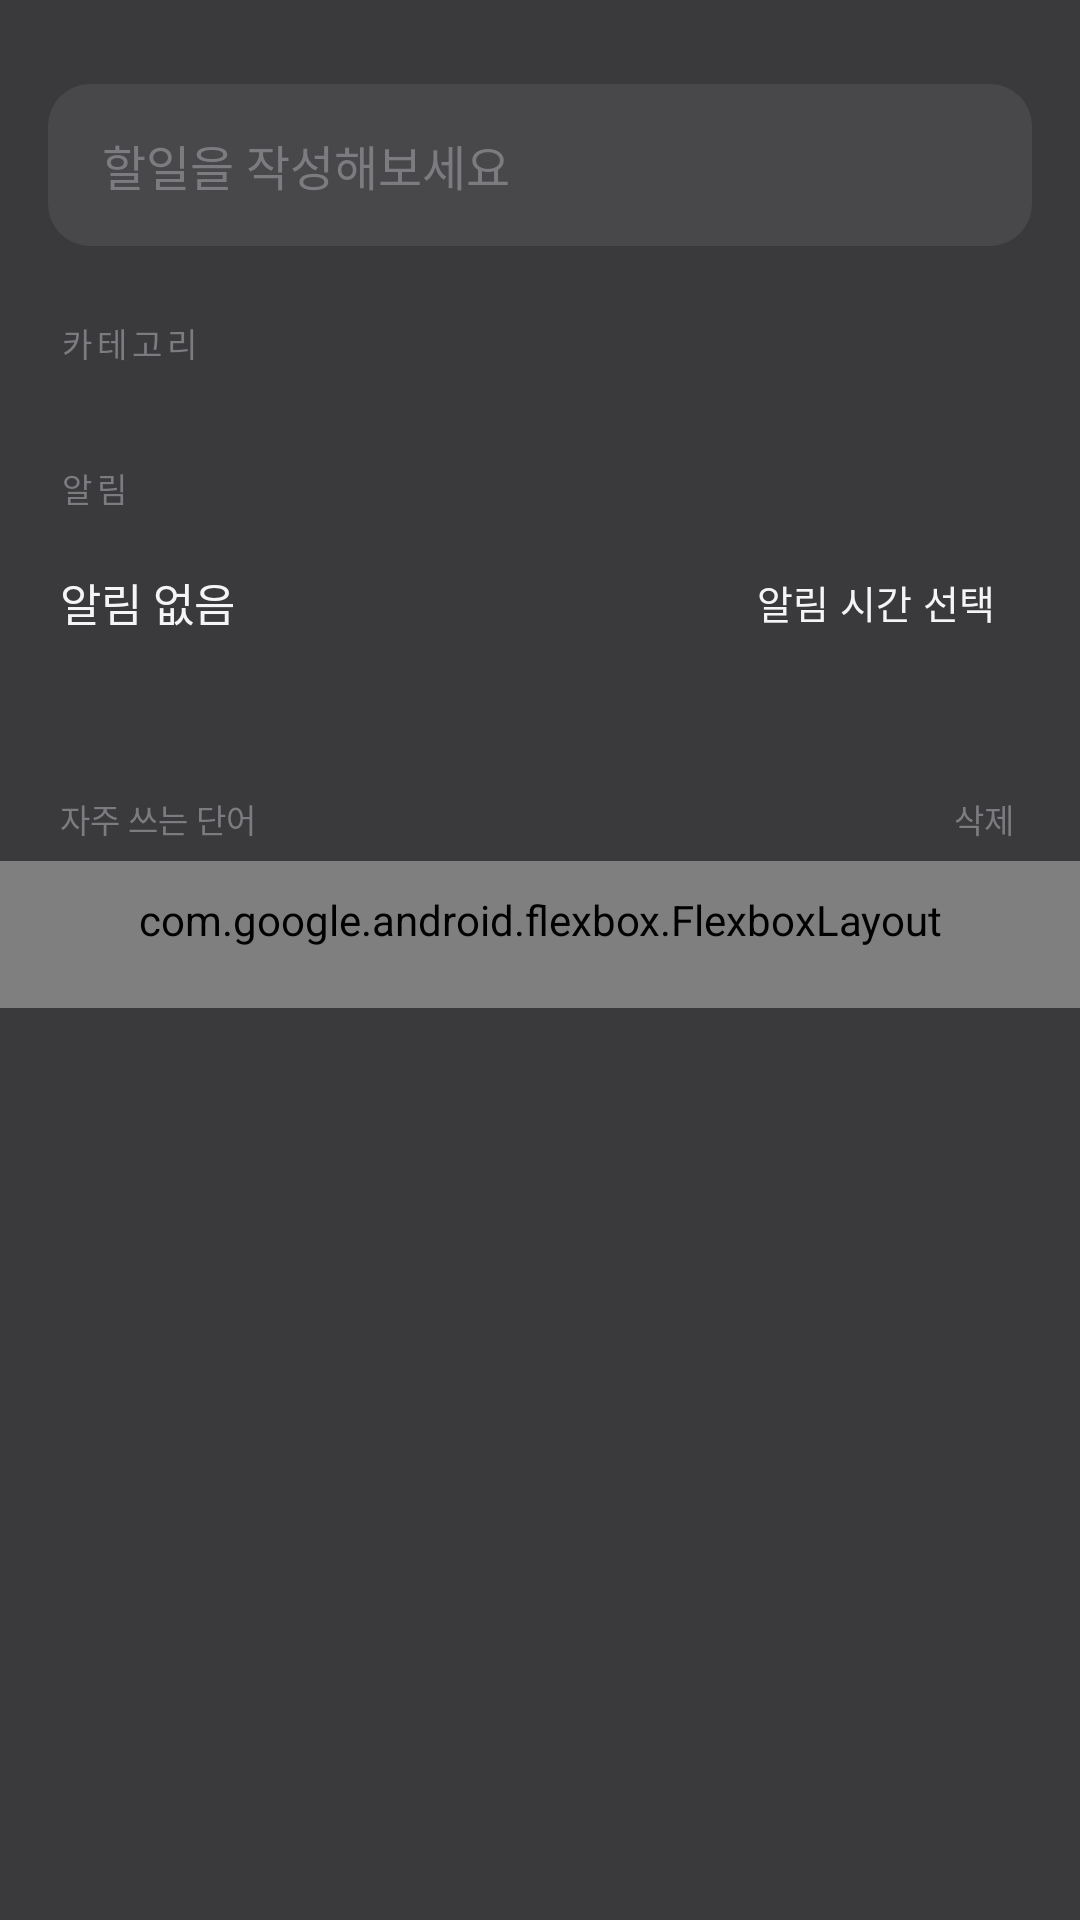

Reconstruct the res/layout file that produces this screen, plus the resources it refers to.
<!-- AndroidManifest.xml: application theme Theme.JitjiTodo -->
<!-- res/layout/activity_add_task.xml -->
<?xml version="1.0" encoding="utf-8"?>
<LinearLayout xmlns:android="http://schemas.android.com/apk/res/android"
    xmlns:app="http://schemas.android.com/apk/res-auto"
    xmlns:tools="http://schemas.android.com/tools"
    android:layout_width="match_parent"
    android:layout_height="match_parent"
    android:background="@color/bg"
    android:orientation="vertical"
    android:fitsSystemWindows="true">

    <LinearLayout
        android:id="@+id/inputCard"
        android:layout_width="match_parent"
        android:layout_height="54dp"
        android:orientation="horizontal"
        android:layout_marginHorizontal="16dp"
        android:layout_marginTop="28dp"
        android:background="@drawable/bg_input">

        <EditText
            android:id="@+id/editInput"
            android:layout_width="0dp"
            android:layout_height="match_parent"
            android:layout_weight="1"
            android:background="@null"
            android:paddingStart="18dp"
            android:paddingEnd="8dp"
            android:hint="@string/input_hint"
            android:textColor="@color/text_primary"
            android:textColorHint="@color/text_tertiary"
            android:textSize="16sp"
            android:inputType="textCapSentences"
            android:imeOptions="actionDone"
            android:maxLines="1"
            android:singleLine="true"
            android:importantForAutofill="no"
            tools:ignore="LabelFor" />

        <FrameLayout
            android:id="@+id/buttonAdd"
            android:layout_width="48dp"
            android:layout_height="match_parent"
            android:clickable="true"
            android:focusable="true"
            android:enabled="false"
            android:layout_marginEnd="4dp"
            android:background="?attr/selectableItemBackgroundBorderless">

            <ImageView
                android:id="@+id/iconAdd"
                android:layout_width="22dp"
                android:layout_height="22dp"
                android:layout_gravity="center"
                android:src="@drawable/ic_check"
                android:alpha="0.35"
                android:contentDescription="@string/add_task" />
        </FrameLayout>
    </LinearLayout>

    <TextView
        android:layout_width="wrap_content"
        android:layout_height="wrap_content"
        android:layout_marginStart="20dp"
        android:layout_marginTop="24dp"
        android:text="카테고리"
        android:textColor="@color/text_tertiary"
        android:textSize="11sp"
        android:letterSpacing="0.15"
        android:textAllCaps="true" />

    <HorizontalScrollView
        android:layout_width="match_parent"
        android:layout_height="wrap_content"
        android:scrollbars="none"
        android:overScrollMode="never">

        <LinearLayout
            android:id="@+id/categoryBar"
            android:layout_width="wrap_content"
            android:layout_height="wrap_content"
            android:orientation="horizontal"
            android:paddingHorizontal="16dp"
            android:paddingTop="8dp"
            android:paddingBottom="4dp" />
    </HorizontalScrollView>

    <TextView
        android:layout_width="wrap_content"
        android:layout_height="wrap_content"
        android:layout_marginStart="20dp"
        android:layout_marginTop="20dp"
        android:text="@string/section_alarm"
        android:textColor="@color/text_tertiary"
        android:textSize="11sp"
        android:letterSpacing="0.15"
        android:textAllCaps="true" />

    <LinearLayout
        android:layout_width="match_parent"
        android:layout_height="wrap_content"
        android:orientation="horizontal"
        android:gravity="center_vertical"
        android:paddingHorizontal="16dp"
        android:paddingTop="6dp">

        <TextView
            android:id="@+id/textDue"
            android:layout_width="0dp"
            android:layout_height="wrap_content"
            android:layout_weight="1"
            android:layout_marginStart="4dp"
            android:text="@string/no_reminder"
            android:textColor="@color/text_primary"
            android:textSize="15sp" />

        <com.google.android.material.button.MaterialButton
            android:id="@+id/buttonPickDue"
            style="@style/Widget.Material3.Button.TextButton"
            android:layout_width="wrap_content"
            android:layout_height="wrap_content"
            android:text="@string/pick_due"
            android:textColor="@color/text_primary"
            android:textSize="13sp" />

        <com.google.android.material.button.MaterialButton
            android:id="@+id/buttonClearDue"
            style="@style/Widget.Material3.Button.TextButton"
            android:layout_width="wrap_content"
            android:layout_height="wrap_content"
            android:text="@string/clear"
            android:textColor="@color/text_secondary"
            android:textSize="13sp"
            android:visibility="gone" />
    </LinearLayout>

    <HorizontalScrollView
        android:layout_width="match_parent"
        android:layout_height="wrap_content"
        android:scrollbars="none"
        android:overScrollMode="never">

        <LinearLayout
            android:id="@+id/quickAlarmBar"
            android:layout_width="wrap_content"
            android:layout_height="wrap_content"
            android:orientation="horizontal"
            android:paddingHorizontal="16dp"
            android:paddingTop="10dp"
            android:paddingBottom="20dp" />
    </HorizontalScrollView>

    <LinearLayout
        android:layout_width="match_parent"
        android:layout_height="wrap_content"
        android:orientation="horizontal"
        android:gravity="center_vertical"
        android:layout_marginTop="4dp"
        android:paddingStart="20dp"
        android:paddingEnd="16dp">

        <TextView
            android:layout_width="0dp"
            android:layout_height="wrap_content"
            android:layout_weight="1"
            android:text="자주 쓰는 단어"
            android:fontFamily="sans-serif"
            android:textColor="@color/text_tertiary"
            android:textSize="11sp" />

        <TextView
            android:id="@+id/buttonDeleteMode"
            android:layout_width="wrap_content"
            android:layout_height="wrap_content"
            android:text="삭제"
            android:fontFamily="sans-serif"
            android:textColor="@color/text_tertiary"
            android:textSize="11sp"
            android:padding="6dp"
            android:background="?attr/selectableItemBackgroundBorderless"
            android:clickable="true"
            android:focusable="true" />
    </LinearLayout>

    <com.google.android.flexbox.FlexboxLayout
        android:id="@+id/quickWordsBar"
        android:layout_width="match_parent"
        android:layout_height="wrap_content"
        android:paddingHorizontal="16dp"
        android:paddingTop="10dp"
        android:paddingBottom="20dp"
        app:flexWrap="wrap"
        app:flexDirection="row"
        app:alignItems="flex_start" />

    <View
        android:layout_width="match_parent"
        android:layout_height="0dp"
        android:layout_weight="1" />
</LinearLayout>
<!-- resources referenced by this layout -->
<resources>
  <color name="bg">#3A3A3C</color>
  <color name="text_primary">#F5F5F7</color>
  <color name="text_secondary">#AEAEB2</color>
  <color name="text_tertiary">#7C7C80</color>
  <!-- drawable bg_input (drawable) -->
  <?xml version="1.0" encoding="utf-8"?>
  <shape xmlns:android="http://schemas.android.com/apk/res/android"
      android:shape="rectangle">
      <solid android:color="@color/bg_elev" />
      <corners android:radius="14dp" />
  </shape>
  <string name="add_task">추가</string>
  <string name="clear">지우기</string>
  <string name="input_hint">할일을 작성해보세요</string>
  <string name="no_reminder">알림 없음</string>
  <string name="pick_due">알림 시간 선택</string>
  <string name="section_alarm">알림</string>
  <style name="Theme.JitjiTodo" parent="Theme.Material3.Dark.NoActionBar">
          <item name="colorPrimary">#F5F5F7</item>
          <item name="colorOnPrimary">#1C1C1E</item>
          <item name="colorSurface">@color/bg_elev</item>
          <item name="colorOnSurface">@color/text_primary</item>
          <item name="android:statusBarColor" tools:targetApi="l">@color/bg</item>
          <item name="android:navigationBarColor" tools:targetApi="l">@color/bg</item>
          <item name="android:windowBackground">@color/bg</item>
          <item name="android:windowLightStatusBar" tools:targetApi="m">false</item>
          <item name="materialAlertDialogTheme">@style/JitjiTodo.AlertDialog</item>
          <item name="alertDialogTheme">@style/JitjiTodo.AlertDialog</item>
      </style>
  <color name="bg_elev">#48484A</color>
  <style name="JitjiTodo.AlertDialog" parent="ThemeOverlay.Material3.MaterialAlertDialog">
          <item name="colorSurface">@color/bg_elev</item>
          <item name="colorOnSurface">@color/text_primary</item>
          <item name="android:textColorPrimary">@color/text_primary</item>
          <item name="android:textColorSecondary">@color/text_secondary</item>
          <item name="buttonBarPositiveButtonStyle">@style/JitjiTodo.AlertDialog.Button</item>
          <item name="buttonBarNegativeButtonStyle">@style/JitjiTodo.AlertDialog.Button</item>
          <item name="buttonBarNeutralButtonStyle">@style/JitjiTodo.AlertDialog.Button</item>
      </style>
  <style name="JitjiTodo.AlertDialog.Button" parent="Widget.Material3.Button.TextButton.Dialog">
          <item name="android:textColor">#F5F5F7</item>
      </style>
</resources>
